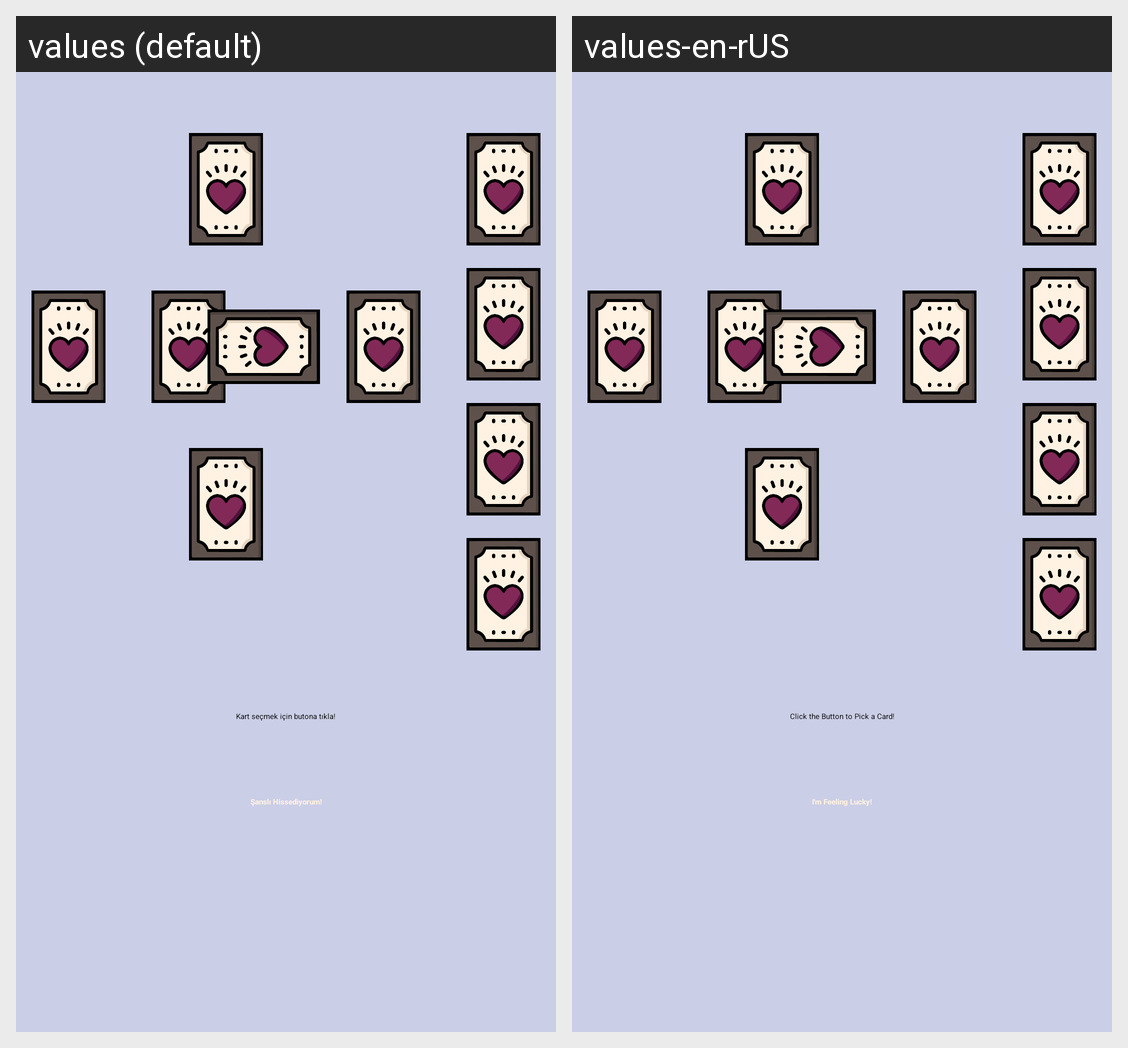

The same Android screen rendered under two of its app's locales, left to right. List the strings drawn on it with the default value and each locale's translation.
Android screen res/layout/fragment_celtic_cross.xml rendered under 2 locales, left to right: values (default), values-en-rUS. Device: Nexus 5 (rendered at 1080×1920; each locale shown at half size, 540×960, under a caption strip naming it); theme AppTheme.NoActionBar.
Strings drawn on this screen, with the default value and each locale's value (text and hints the layout hard-codes, and strings that could not be matched under every locale, appear in the picture but are not listed):

lucky
  values: Şanslı Hissediyorum!
  values-en-rUS: I'm Feeling Lucky!

pick_a_card_text
  values: Kart seçmek için butona tıkla!
  values-en-rUS: Click the Button to Pick a Card!
